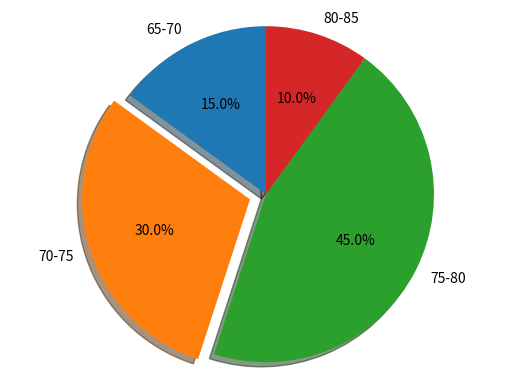

This figure's Python source:
#!/usr/bin/env python
# coding: utf-8

# In[4]:


import seaborn
import matplotlib.pyplot as plt

def piegraph(labels = [],sizes = []):
    explode = (0, 0.1, 0, 0)  

    fig1, ax1 = plt.subplots()
    ax1.pie(sizes, explode=explode, labels=labels, autopct='%1.1f%%',
            shadow=True, startangle=90)
    ax1.axis('equal')  

    plt.savefig('Demo_official.jpg')
    plt.show()
    fig1
    
    


# In[5]:


piegraph(['65-70','70-75','75-80','80-85'],[15, 30, 45, 10])


# In[ ]:




